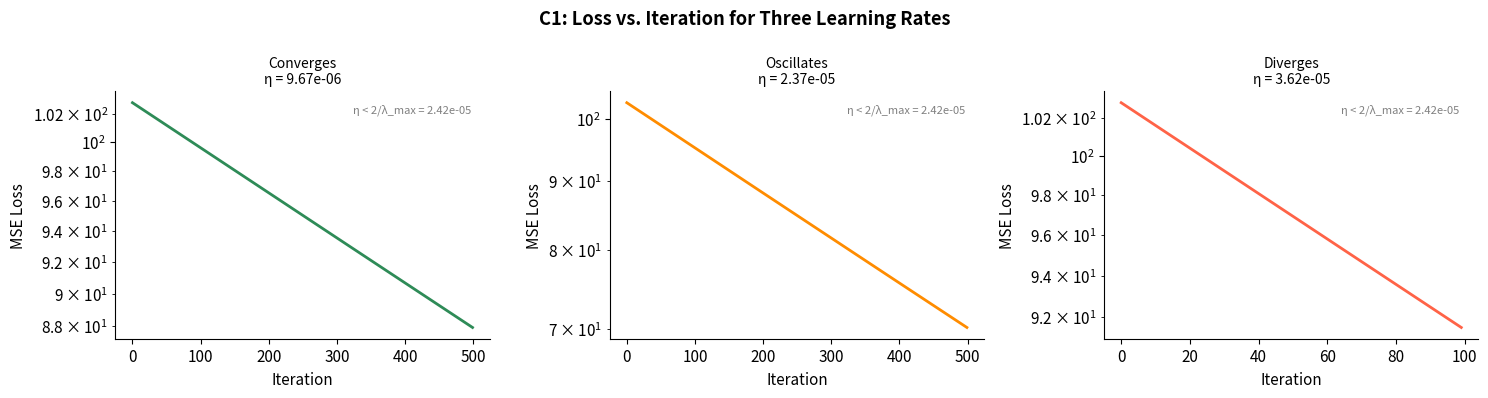
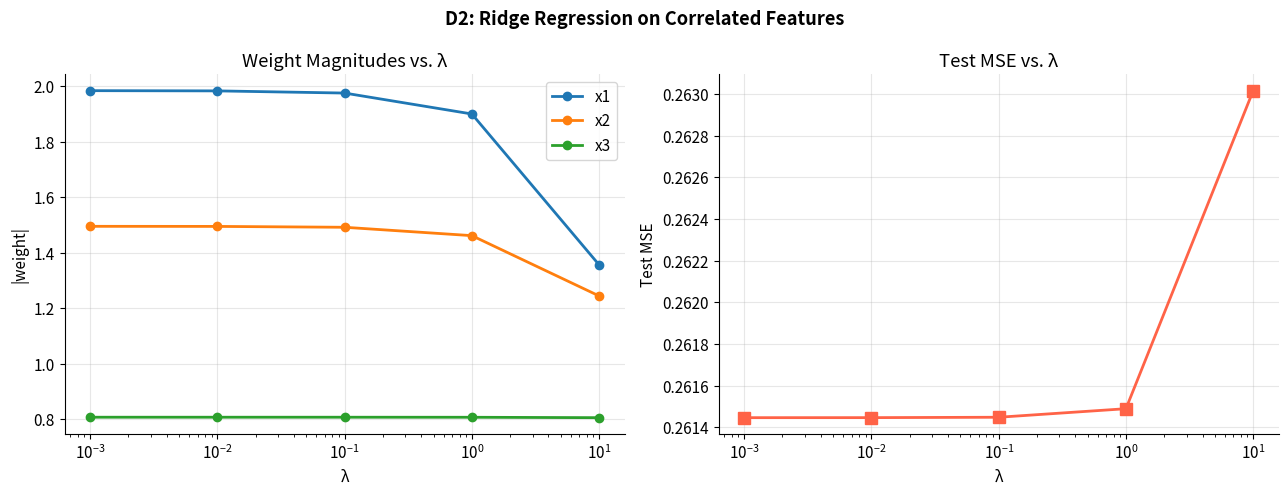
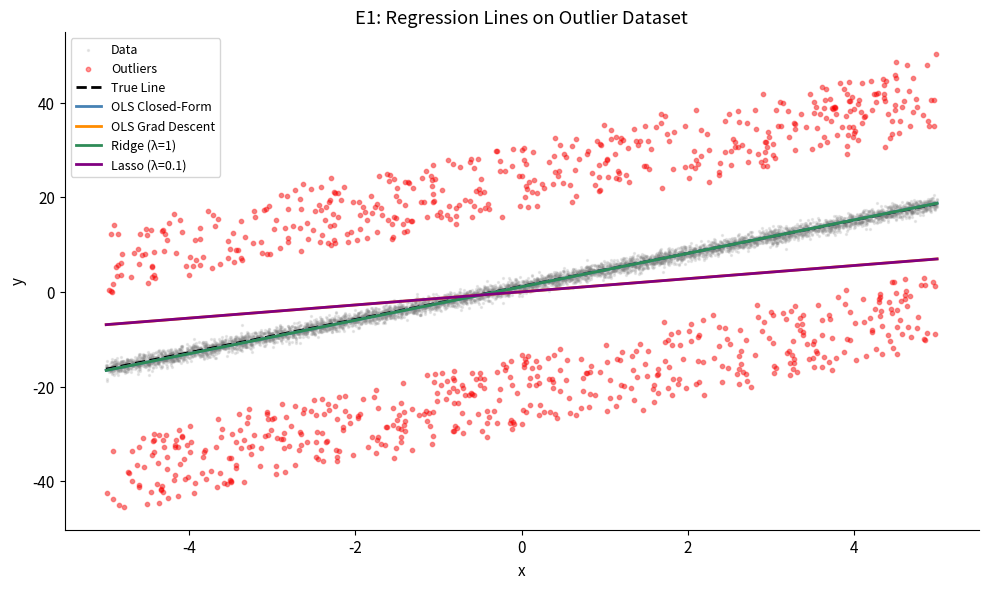
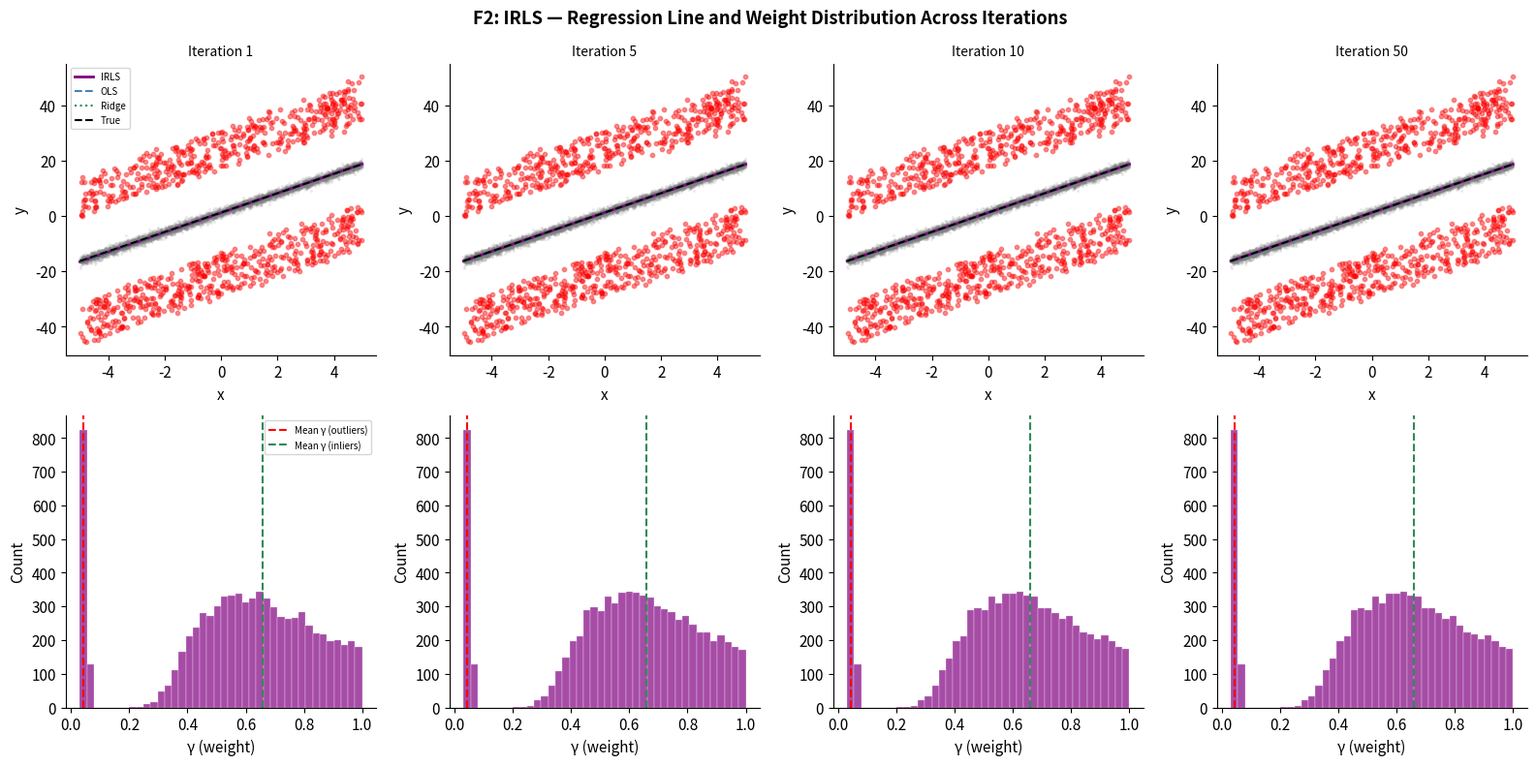

Generate these figures, in order, with matplotlib:
import numpy as np
import matplotlib.pyplot as plt
import seaborn as sns
import warnings

warnings.filterwarnings("ignore")
np.random.seed(42)

plt.rcParams.update({"figure.dpi": 110, "font.size": 11,
                     "axes.spines.top": False, "axes.spines.right": False})


# ══════════════════════════════════════════════════════════════════
# PART A — DATASET CONSTRUCTION
# ══════════════════════════════════════════════════════════════════

print("=" * 60)
print("  PART A — Dataset Construction")
print("=" * 60)

N       = 10000
SEED    = 42
rng     = np.random.RandomState(SEED)

# ── A1: Clean Dataset  y = ax + b + ε  ───────────────────────────
a_true, b_true, sigma_noise = 3.5, 1.2, 0.8
x_clean = rng.uniform(-5, 5, N)
eps     = rng.normal(0, sigma_noise, N)
y_clean = a_true * x_clean + b_true + eps

X_clean = np.column_stack([np.ones(N), x_clean])   # design matrix [1, x]

print(f"\nA1 Clean Dataset:")
print(f"  y = {a_true}x + {b_true} + ε,  ε ~ N(0, {sigma_noise}²)")
print(f"  x ~ Uniform(-5, 5),  N = {N:,},  seed = {SEED}")

# ── A2: Correlated Feature Dataset ───────────────────────────────
a_multi = np.array([2.0, -1.5, 0.8])   # true coefficients for [x1, x2, x3]
x1 = rng.uniform(-5, 5, N)
x2 = 2.5 * x1 + rng.normal(0, 0.15, N)    # nearly linear in x1
x3 = rng.normal(0, 1, N)
X_corr = np.column_stack([np.ones(N), x1, x2, x3])
y_corr = X_corr[:, 1:] @ a_multi + rng.normal(0, 0.5, N)

XtX_corr = X_corr.T @ X_corr
eigvals_corr = np.linalg.eigvalsh(XtX_corr)
cond_corr    = eigvals_corr.max() / eigvals_corr.min()

print(f"\nA2 Correlated Feature Dataset:")
print(f"  x2 = 2.5*x1 + N(0, 0.15),  x3 ~ N(0,1),  N = {N:,}")
print(f"  Eigenvalues of XᵀX : {np.sort(eigvals_corr)[::-1].round(1)}")
print(f"  Condition number    : {cond_corr:.2e}")

# ── A3: Outlier Dataset ───────────────────────────────────────────
outlier_frac = 0.12    # 12 % of samples corrupted
y_outlier    = y_clean.copy()
n_outliers   = int(N * outlier_frac)
out_idx      = rng.choice(N, n_outliers, replace=False)
# Large additive deviations: uniform in [-30, -15] ∪ [15, 30]
sign    = rng.choice([-1, 1], n_outliers)
deviations = sign * rng.uniform(15, 30, n_outliers)
y_outlier[out_idx] += deviations

print(f"\nA3 Outlier Dataset:")
print(f"  Based on A1 clean data; {outlier_frac*100:.0f}% of labels corrupted")
print(f"  Corruption: additive uniform ±[15, 30]  →  {n_outliers} samples affected")


# ══════════════════════════════════════════════════════════════════
# PART B — FROM-SCRATCH IMPLEMENTATIONS
# ══════════════════════════════════════════════════════════════════

print("\n" + "=" * 60)
print("  PART B — Algorithm Implementations")
print("=" * 60)

# ── B1: Closed-form OLS  w = (XᵀX)⁻¹ Xᵀy ────────────────────────
def ols_closed_form(X, y):
    """Closed-form OLS: w = (XᵀX)⁻¹ Xᵀy"""
    return np.linalg.lstsq(X.T @ X, X.T @ y, rcond=None)[0]


# ── B2: Gradient Descent OLS ─────────────────────────────────────
def ols_gradient_descent(X, y, lr=1e-5, n_iter=2000):
    """Gradient descent on MSE: ∇w L = (2/N) Xᵀ(Xw - y)"""
    N, d = X.shape
    w    = np.zeros(d)
    losses = []
    for _ in range(n_iter):
        residual = X @ w - y
        grad     = (2 / N) * (X.T @ residual)
        w        = w - lr * grad
        losses.append(np.mean(residual ** 2))
    return w, losses


# ── B3: Ridge Regression ─────────────────────────────────────────
def ridge_closed_form(X, y, lam):
    """Ridge: w = (XᵀX + λI)⁻¹ Xᵀy"""
    d = X.shape[1]
    return np.linalg.solve(X.T @ X + lam * np.eye(d), X.T @ y)


def ridge_gradient_descent(X, y, lam, lr=1e-5, n_iter=2000):
    """Ridge GD: ∇w L = (2/N) Xᵀ(Xw - y) + 2λw"""
    N, d = X.shape
    w    = np.zeros(d)
    losses = []
    for _ in range(n_iter):
        residual = X @ w - y
        grad     = (2 / N) * (X.T @ residual) + 2 * lam * w
        w        = w - lr * grad
        losses.append(np.mean(residual ** 2))
    return w, losses


# ── B4: Lasso via Sub-gradient Descent ───────────────────────────
def lasso_subgradient(X, y, lam, lr=1e-5, n_iter=3000):
    """
    Lasso sub-gradient: ∇w L = (2/N) Xᵀ(Xw - y) + λ·sign(w)
    sign(0) = 0 by convention.
    """
    N, d = X.shape
    w    = np.zeros(d)
    losses = []
    for _ in range(n_iter):
        residual = X @ w - y
        grad     = (2 / N) * (X.T @ residual) + lam * np.sign(w)
        w        = w - lr * grad
        losses.append(np.mean(residual ** 2))
    return w, losses


# ── B5: Weighted Least Squares  w = (XᵀΓX)⁻¹ XᵀΓy ──────────────
def weighted_least_squares(X, y, gamma):
    """Closed-form WLS: Γ = diag(γ), w = (XᵀΓX)⁻¹ XᵀΓy"""
    Gamma = np.diag(gamma)
    return np.linalg.solve(X.T @ Gamma @ X, X.T @ Gamma @ y)


def mse(X, y, w):
    return np.mean((X @ w - y) ** 2)


print("B1–B5: All algorithms defined ✓")


# ══════════════════════════════════════════════════════════════════
# PART C — GRADIENT DESCENT ANALYSIS (clean dataset)
# ══════════════════════════════════════════════════════════════════

print("\n" + "=" * 60)
print("  PART C — Gradient Descent Analysis (Clean Dataset)")
print("=" * 60)

# Eigenvalues of XᵀX to determine convergence threshold
eigvals_clean = np.linalg.eigvalsh(X_clean.T @ X_clean)
lambda_max    = eigvals_clean.max()
converge_bound = 2 / lambda_max
print(f"\nEigenvalues of XᵀX : {np.sort(eigvals_clean)[::-1].round(2)}")
print(f"λ_max              : {lambda_max:.4f}")
print(f"Convergence bound  : η < 2/λ_max = {converge_bound:.6f}")

LR_CONVERGE  = converge_bound * 0.4   # well inside bound — converges
LR_OSCILLATE = converge_bound * 0.98  # near bound — oscillates
LR_DIVERGE   = converge_bound * 1.5   # beyond bound — diverges

print(f"\nLearning rates tested:")
print(f"  Converges   η = {LR_CONVERGE:.6f}")
print(f"  Oscillates  η = {LR_OSCILLATE:.6f}")
print(f"  Diverges    η = {LR_DIVERGE:.6f}")

_, losses_conv = ols_gradient_descent(X_clean, y_clean, lr=LR_CONVERGE,  n_iter=500)
_, losses_osc  = ols_gradient_descent(X_clean, y_clean, lr=LR_OSCILLATE, n_iter=500)

# For diverge, only run a few iterations before values explode
losses_div = []
w_div = np.zeros(X_clean.shape[1])
for i in range(100):
    residual = X_clean @ w_div - y_clean
    grad     = (2 / N) * (X_clean.T @ residual)
    w_div    = w_div - LR_DIVERGE * grad
    loss     = np.mean(residual ** 2)
    losses_div.append(loss)
    if loss > 1e12 or np.isnan(loss):
        losses_div += [np.nan] * (100 - i - 1)
        break

fig, axes = plt.subplots(1, 3, figsize=(15, 4))
fig.suptitle("C1: Loss vs. Iteration for Three Learning Rates", fontweight="bold")

configs = [
    (losses_conv, LR_CONVERGE,  "seagreen", "Converges"),
    (losses_osc,  LR_OSCILLATE, "darkorange", "Oscillates"),
    (losses_div,  LR_DIVERGE,   "tomato", "Diverges"),
]
for ax, (losses, lr, color, label) in zip(axes, configs):
    valid = [(i, l) for i, l in enumerate(losses) if not np.isnan(l) and l < 1e10]
    if valid:
        xs, ys = zip(*valid)
        ax.plot(xs, ys, color=color, lw=2)
    ax.set_title(f"{label}\nη = {lr:.2e}", fontsize=10)
    ax.set_xlabel("Iteration")
    ax.set_ylabel("MSE Loss")
    ax.set_yscale("log")
    ax.text(0.95, 0.95, f"η < 2/λ_max = {converge_bound:.2e}",
            transform=ax.transAxes, ha="right", va="top", fontsize=8, color="grey")

plt.tight_layout()
plt.savefig("Q3_C1_learning_rates.png", dpi=130)
plt.show()
print("Saved: Q3_C1_learning_rates.png")

print(f"\nC2 Verification: η={LR_CONVERGE:.2e} < 2/λ_max={converge_bound:.2e} → converges ✓")
print(f"                 η={LR_DIVERGE:.2e} > 2/λ_max={converge_bound:.2e} → diverges  ✓")


# ══════════════════════════════════════════════════════════════════
# PART D — ILL-CONDITIONING AND RIDGE (correlated dataset)
# ══════════════════════════════════════════════════════════════════

print("\n" + "=" * 60)
print("  PART D — Ill-Conditioning and Ridge Regression")
print("=" * 60)

# 80/20 split for correlated dataset
split = int(0.8 * N)
X_corr_tr, X_corr_te = X_corr[:split], X_corr[split:]
y_corr_tr, y_corr_te = y_corr[:split], y_corr[split:]

LAMBDAS_RIDGE = [0.001, 0.01, 0.1, 1, 10]
print(f"\nD1: Eigenvalues of XᵀX = {np.sort(eigvals_corr)[::-1].round(2)}")
print(f"    Condition number   = {cond_corr:.4e}")

weight_mags = []
test_mses   = []

for lam in LAMBDAS_RIDGE:
    w   = ridge_closed_form(X_corr_tr, y_corr_tr, lam)
    mse_te = mse(X_corr_te, y_corr_te, w)
    weight_mags.append(np.abs(w[1:]))   # exclude intercept
    test_mses.append(mse_te)

fig, axes = plt.subplots(1, 2, figsize=(13, 5))
fig.suptitle("D2: Ridge Regression on Correlated Features", fontweight="bold")

# Weight magnitudes
ax = axes[0]
for i, feat in enumerate(["x1", "x2", "x3"]):
    ax.semilogx(LAMBDAS_RIDGE, [w[i] for w in weight_mags], "o-", lw=2, label=feat)
ax.set(xlabel="λ", ylabel="|weight|", title="Weight Magnitudes vs. λ")
ax.legend()
ax.grid(alpha=0.3)

# Test MSE
axes[1].semilogx(LAMBDAS_RIDGE, test_mses, "s-", color="tomato", lw=2, ms=8)
axes[1].set(xlabel="λ", ylabel="Test MSE", title="Test MSE vs. λ")
axes[1].grid(alpha=0.3)

# Condition number improvement
print("\nD2: Condition number vs λ:")
for lam in LAMBDAS_RIDGE:
    M      = X_corr_tr.T @ X_corr_tr + lam * np.eye(X_corr_tr.shape[1])
    ev     = np.linalg.eigvalsh(M)
    kappa  = ev.max() / ev.min()
    print(f"  λ={lam:.3f}  → cond(XᵀX + λI) = {kappa:.2e}")

plt.tight_layout()
plt.savefig("Q3_D2_ridge_conditioning.png", dpi=130)
plt.show()
print("Saved: Q3_D2_ridge_conditioning.png")


# ══════════════════════════════════════════════════════════════════
# PART E — OUTLIER STRESS TEST
# ══════════════════════════════════════════════════════════════════

print("\n" + "=" * 60)
print("  PART E — Outlier Stress Test")
print("=" * 60)

split = int(0.8 * N)
X_out_tr, X_out_te = X_clean[:split], X_clean[split:]
y_out_tr, y_out_te = y_outlier[:split], y_outlier[split:]

w_ols_cf, _  = ols_closed_form(X_out_tr, y_out_tr), None
w_ols_cf     = ols_closed_form(X_out_tr, y_out_tr)
w_ols_gd, _  = ols_gradient_descent(X_out_tr, y_out_tr, lr=1e-5, n_iter=3000)
w_ridge      = ridge_closed_form(X_out_tr, y_out_tr, lam=1.0)
w_lasso, _   = lasso_subgradient(X_out_tr, y_out_tr, lam=0.1, lr=1e-5, n_iter=3000)
gamma_ones   = np.ones(len(X_out_tr))
w_wls        = weighted_least_squares(X_out_tr, y_out_tr, gamma_ones)

models = [
    ("OLS Closed-Form", w_ols_cf, "steelblue"),
    ("OLS Grad Descent", w_ols_gd, "darkorange"),
    ("Ridge (λ=1)",      w_ridge,  "seagreen"),
    ("Lasso (λ=0.1)",    w_lasso,  "purple"),
]

print("\nE1: Training MSE and learned weights (w0=intercept, w1=slope):")
print(f"  {'Method':<22} {'Train MSE':>10}  {'w0':>8}  {'w1':>8}")
for name, w, _ in models:
    print(f"  {name:<22} {mse(X_out_tr, y_out_tr, w):>10.4f}  {w[0]:>8.4f}  {w[1]:>8.4f}")

# Scatter + regression lines
x_range = np.array([-5, 5])
X_range = np.column_stack([np.ones(2), x_range])

fig, ax = plt.subplots(figsize=(10, 6))
ax.scatter(x_clean[:split], y_outlier[:split], s=2, alpha=0.15, color="grey", label="Data")
outlier_mask = np.isin(np.arange(split), out_idx[out_idx < split])
ax.scatter(x_clean[:split][outlier_mask], y_outlier[:split][outlier_mask],
           s=10, color="red", alpha=0.4, label="Outliers")

# True line
ax.plot(x_range, a_true * x_range + b_true, "k--", lw=2, label="True Line")

for name, w, color in models:
    y_line = X_range @ w
    ax.plot(x_range, y_line, color=color, lw=2, label=name)

ax.set(xlabel="x", ylabel="y", title="E1: Regression Lines on Outlier Dataset")
ax.legend(fontsize=9, loc="upper left")
plt.tight_layout()
plt.savefig("Q3_E1_outlier_regression.png", dpi=130)
plt.show()
print("Saved: Q3_E1_outlier_regression.png")


# ══════════════════════════════════════════════════════════════════
# PART F — ITERATIVELY REWEIGHTED LEAST SQUARES
# ══════════════════════════════════════════════════════════════════

print("\n" + "=" * 60)
print("  PART F — Iteratively Reweighted Least Squares")
print("=" * 60)

MAX_ITER   = 50
TOL        = 1e-6
PLOT_ITERS = [1, 5, 10, MAX_ITER]   # iterations to visualise

X_irls = X_out_tr
y_irls = y_out_tr
n_irls = len(y_irls)

gamma        = np.ones(n_irls)
w_irls_hist  = []        # weights w at each iteration
gam_hist     = []        # gamma distributions
w_prev       = np.zeros(X_irls.shape[1])

for it in range(1, MAX_ITER + 1):
    w_new = weighted_least_squares(X_irls, y_irls, gamma)
    residuals = y_irls - X_irls @ w_new
    gamma_new = 1.0 / (1.0 + np.abs(residuals))

    w_irls_hist.append(w_new.copy())
    gam_hist.append(gamma_new.copy())

    change = np.linalg.norm(w_new - w_prev)
    if change < TOL and it > 5:
        print(f"  Converged at iteration {it}  (||Δw|| = {change:.2e})")
        # pad history to MAX_ITER
        while len(w_irls_hist) < MAX_ITER:
            w_irls_hist.append(w_new.copy())
            gam_hist.append(gamma_new.copy())
        break
    w_prev = w_new
    gamma  = gamma_new
else:
    print(f"  Reached max iterations ({MAX_ITER})")

# ── F2: Evolution of regression line + weight distribution ───────
fig, axes = plt.subplots(2, len(PLOT_ITERS), figsize=(16, 8))
fig.suptitle("F2: IRLS — Regression Line and Weight Distribution Across Iterations",
             fontweight="bold")

for col, it in enumerate(PLOT_ITERS):
    it_idx  = min(it, len(w_irls_hist)) - 1
    w_it    = w_irls_hist[it_idx]
    gam_it  = gam_hist[it_idx]

    # Top row: scatter + line
    ax_top = axes[0, col]
    ax_top.scatter(x_clean[:n_irls], y_irls, s=2, alpha=0.1, color="grey")
    ax_top.scatter(x_clean[:n_irls][outlier_mask[:n_irls]],
                   y_irls[outlier_mask[:n_irls]],
                   s=10, color="red", alpha=0.4)
    y_line_irls  = X_range @ w_it
    y_line_ols   = X_range @ w_ols_cf
    y_line_ridge = X_range @ w_ridge
    ax_top.plot(x_range, y_line_irls,  color="purple",   lw=2, label="IRLS")
    ax_top.plot(x_range, y_line_ols,   color="steelblue", lw=1.5, ls="--", label="OLS")
    ax_top.plot(x_range, y_line_ridge, color="seagreen",  lw=1.5, ls=":", label="Ridge")
    ax_top.plot(x_range, a_true * x_range + b_true, "k--", lw=1.5, label="True")
    ax_top.set_title(f"Iteration {it}", fontsize=10)
    ax_top.set_xlabel("x"); ax_top.set_ylabel("y")
    if col == 0:
        ax_top.legend(fontsize=7)

    # Bottom row: weight (gamma) distribution
    ax_bot = axes[1, col]
    ax_bot.hist(gam_it, bins=40, color="purple", alpha=0.7, edgecolor="white", lw=0.3)
    ax_bot.axvline(gam_it[outlier_mask[:n_irls]].mean(), color="red",
                   ls="--", lw=1.5, label="Mean γ (outliers)")
    ax_bot.axvline(gam_it[~outlier_mask[:n_irls]].mean(), color="seagreen",
                   ls="--", lw=1.5, label="Mean γ (inliers)")
    ax_bot.set_xlabel("γ (weight)"); ax_bot.set_ylabel("Count")
    if col == 0:
        ax_bot.legend(fontsize=7)

plt.tight_layout()
plt.savefig("Q3_F2_irls_evolution.png", dpi=130)
plt.show()
print("Saved: Q3_F2_irls_evolution.png")

# ── F3 Summary ────────────────────────────────────────────────────
w_irls_final = w_irls_hist[-1]
print(f"\nF3 Final Results:")
print(f"  IRLS  final  w = {w_irls_final.round(4)}  MSE = {mse(X_out_te, y_out_te, w_irls_final):.4f}")
print(f"  OLS   (CF)   w = {w_ols_cf.round(4)}   MSE = {mse(X_out_te, y_out_te, w_ols_cf):.4f}")
print(f"  Ridge (λ=1)  w = {w_ridge.round(4)}    MSE = {mse(X_out_te, y_out_te, w_ridge):.4f}")
print(f"  True weights   = [b={b_true}, a={a_true}]")

mean_gamma_out = gam_hist[-1][outlier_mask[:n_irls]].mean()
mean_gamma_in  = gam_hist[-1][~outlier_mask[:n_irls]].mean()
print(f"\n  Mean γ (outliers) = {mean_gamma_out:.4f}")
print(f"  Mean γ (inliers)  = {mean_gamma_in:.4f}")
print(f"  → Outliers are down-weighted by factor ≈ {mean_gamma_in/mean_gamma_out:.1f}×")

print("\nQ3 Complete ✓")
print("\nGenerated files:")
for fname in ["Q3_C1_learning_rates.png", "Q3_D2_ridge_conditioning.png",
              "Q3_E1_outlier_regression.png", "Q3_F2_irls_evolution.png"]:
    print(f"  {fname}")
